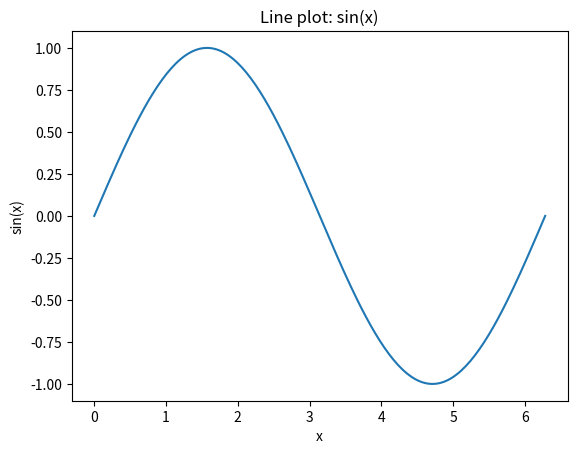
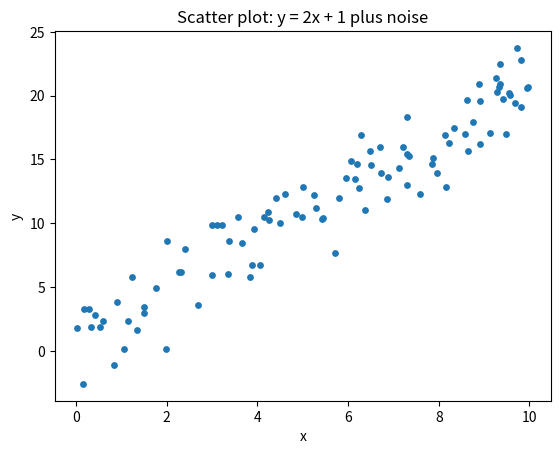
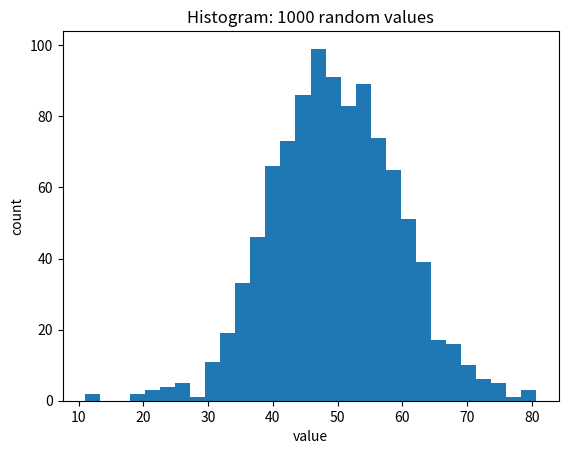

These charts were generated, in order, by the following Python code:
import numpy as np
import matplotlib
matplotlib.use("Agg")
import matplotlib.pyplot as plt

# 1. Line plot: a sine wave
x = np.linspace(0, 2 * np.pi, 200)
y = np.sin(x)
plt.figure()
plt.plot(x, y)
plt.title("Line plot: sin(x)")
plt.xlabel("x")
plt.ylabel("sin(x)")
plt.savefig("plot1_line.png")

# 2. Scatter plot: noisy straight line
rng = np.random.default_rng(0)
xs = rng.uniform(0, 10, 100)
ys = 2 * xs + 1 + rng.normal(0, 2, 100)
plt.figure()
plt.scatter(xs, ys, s=15)
plt.title("Scatter plot: y = 2x + 1 plus noise")
plt.xlabel("x")
plt.ylabel("y")
plt.savefig("plot2_scatter.png")

# 3. Histogram: bell-curve data
data = rng.normal(loc=50, scale=10, size=1000)
plt.figure()
plt.hist(data, bins=30)
plt.title("Histogram: 1000 random values")
plt.xlabel("value")
plt.ylabel("count")
plt.savefig("plot3_hist.png")

print("mean:", data.mean(), "std:", data.std())
print("saved 3 plots")
